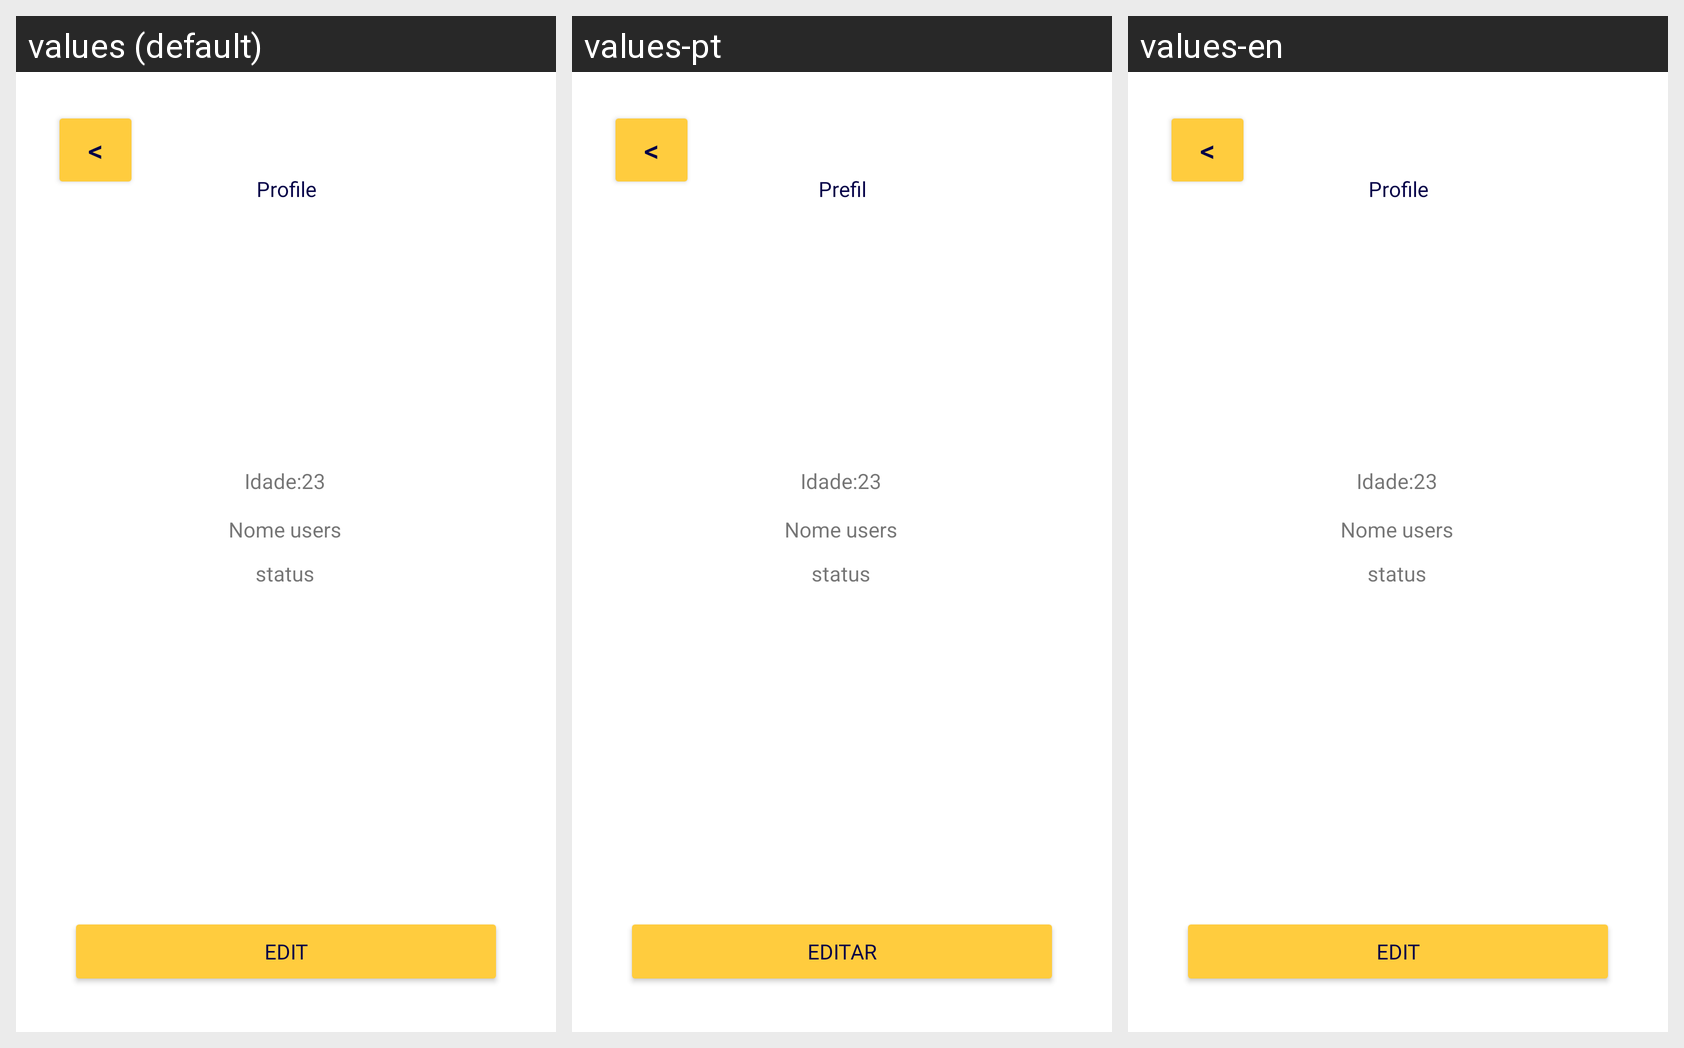

The same Android screen rendered under several of its app's locales, left to right. List the strings drawn on it with the default value and each locale's translation.
Android screen res/layout/extra_profile.xml rendered under 3 locales, left to right: values (default), values-pt, values-en. Device: Nexus 5 (rendered at 1080×1920; each locale shown at half size, 540×960, under a caption strip naming it); theme Theme.MyApplication.
Strings drawn on this screen, with the default value and each locale's value (text and hints the layout hard-codes, and strings that could not be matched under every locale, appear in the picture but are not listed):

button_back
  values: <
  values-pt: <  [not translated; the default value is used]
  values-en: <  [not translated; the default value is used]

profile
  values: Profile
  values-pt: Prefil
  values-en: Profile

edit
  values: Edit
  values-pt: Editar
  values-en: Edit
